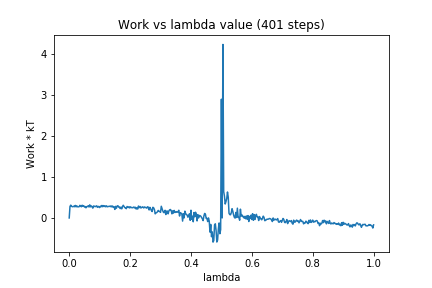

Data behind this chart, as committed beside it:
0, 0.0
1, 0.2791
2, 0.3127
3, 0.2852
4, 0.2751
5, 0.2741
6, 0.2865
7, 0.2742
8, 0.3067
9, 0.2703
10, 0.2941
11, 0.2713
12, 0.2723
13, 0.2729
14, 0.3079
15, 0.2872
16, 0.2728
17, 0.3108
18, 0.2854
19, 0.3003
20, 0.2681
21, 0.2778
22, 0.2471
23, 0.2766
24, 0.2795
25, 0.2971
26, 0.2672
27, 0.3198
28, 0.27
29, 0.2943
30, 0.2728
31, 0.2399
32, 0.2921
33, 0.2869
34, 0.2746
35, 0.2838
36, 0.296
37, 0.2591
38, 0.2836
39, 0.2715
40, 0.2528
41, 0.2878
42, 0.2748
43, 0.3057
44, 0.2735
45, 0.3014
46, 0.2794
47, 0.2929
48, 0.2721
49, 0.2966
50, 0.273
51, 0.2766
52, 0.282
53, 0.2875
54, 0.2755
55, 0.293
56, 0.2693
57, 0.2913
58, 0.2593
59, 0.273
60, 0.2082
... 340 more rows
